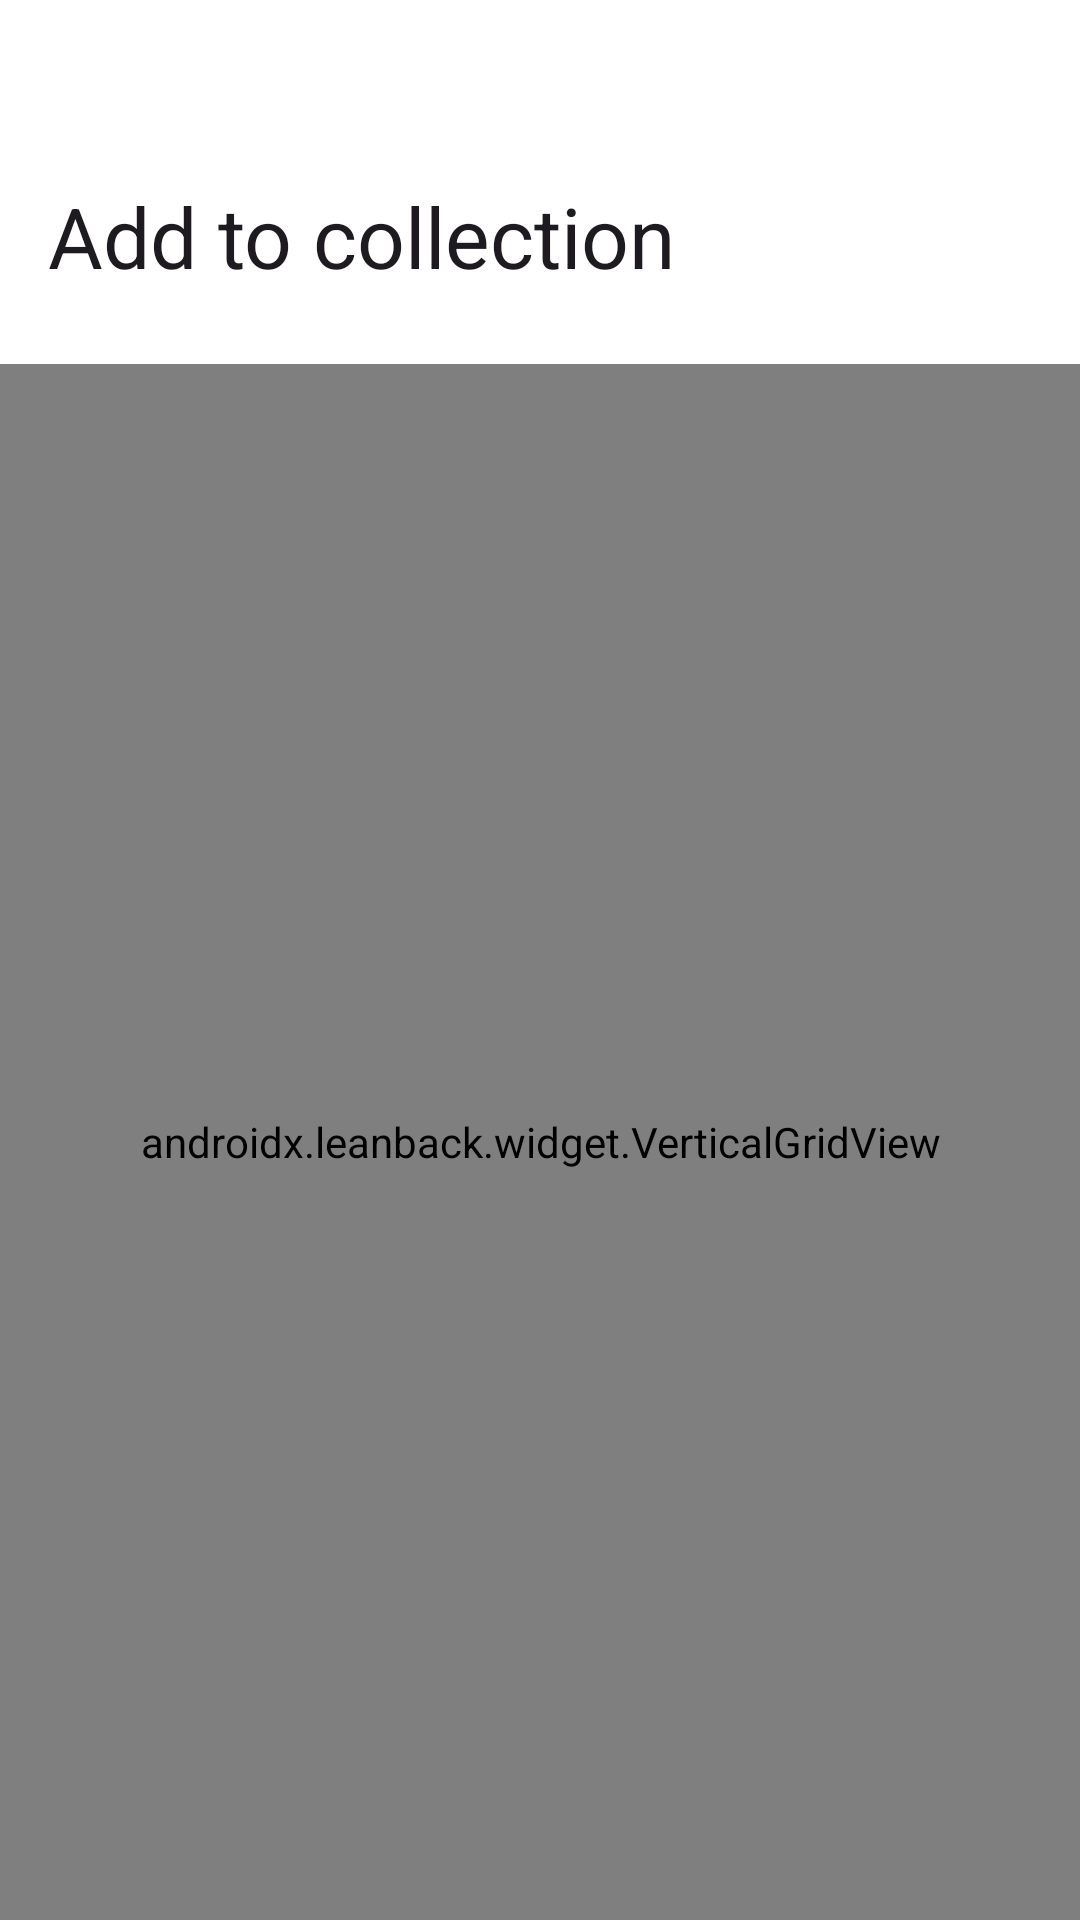

Layout XML and referenced resources for this Android screen:
<!-- AndroidManifest.xml: activity theme Theme.Catapult.SideActivity -->
<!-- res/layout/activity_add_to_collection.xml -->
<?xml version="1.0" encoding="utf-8"?>
<LinearLayout xmlns:android="http://schemas.android.com/apk/res/android"
    android:layout_width="350dp"
    android:layout_height="match_parent"
    android:background="@android:color/transparent"
    android:orientation="vertical">

    <TextView
        style="@style/SideActivityHeaderStyle"
        android:layout_width="match_parent"
        android:layout_height="wrap_content"
        android:text="@string/add_to_collection" />

    <androidx.leanback.widget.VerticalGridView
        android:id="@+id/add_collection_grid"
        android:layout_width="match_parent"
        android:layout_height="match_parent"
        android:paddingHorizontal="16dp"
        android:clipToPadding="false" />

</LinearLayout>
<!-- resources referenced by this layout -->
<resources>
  <string name="add_to_collection">Add to collection</string>
  <style name="SideActivityHeaderStyle" parent="TextAppearance.Material3.HeadlineMedium">
          <item name="android:layout_marginTop">60dp</item>
          <item name="android:layout_marginBottom">24dp</item>
          <item name="android:layout_marginStart">16dp</item>
          <item name="android:layout_marginEnd">16dp</item>
      </style>
  <style name="Theme.Catapult.SideActivity">
          <item name="android:windowIsTranslucent">true</item>
          <item name="android:windowContentOverlay">@null</item>
          <item name="android:windowIsFloating">true</item>
          <item name="android:windowBackground">@drawable/rounded_background</item>
      </style>
</resources>
